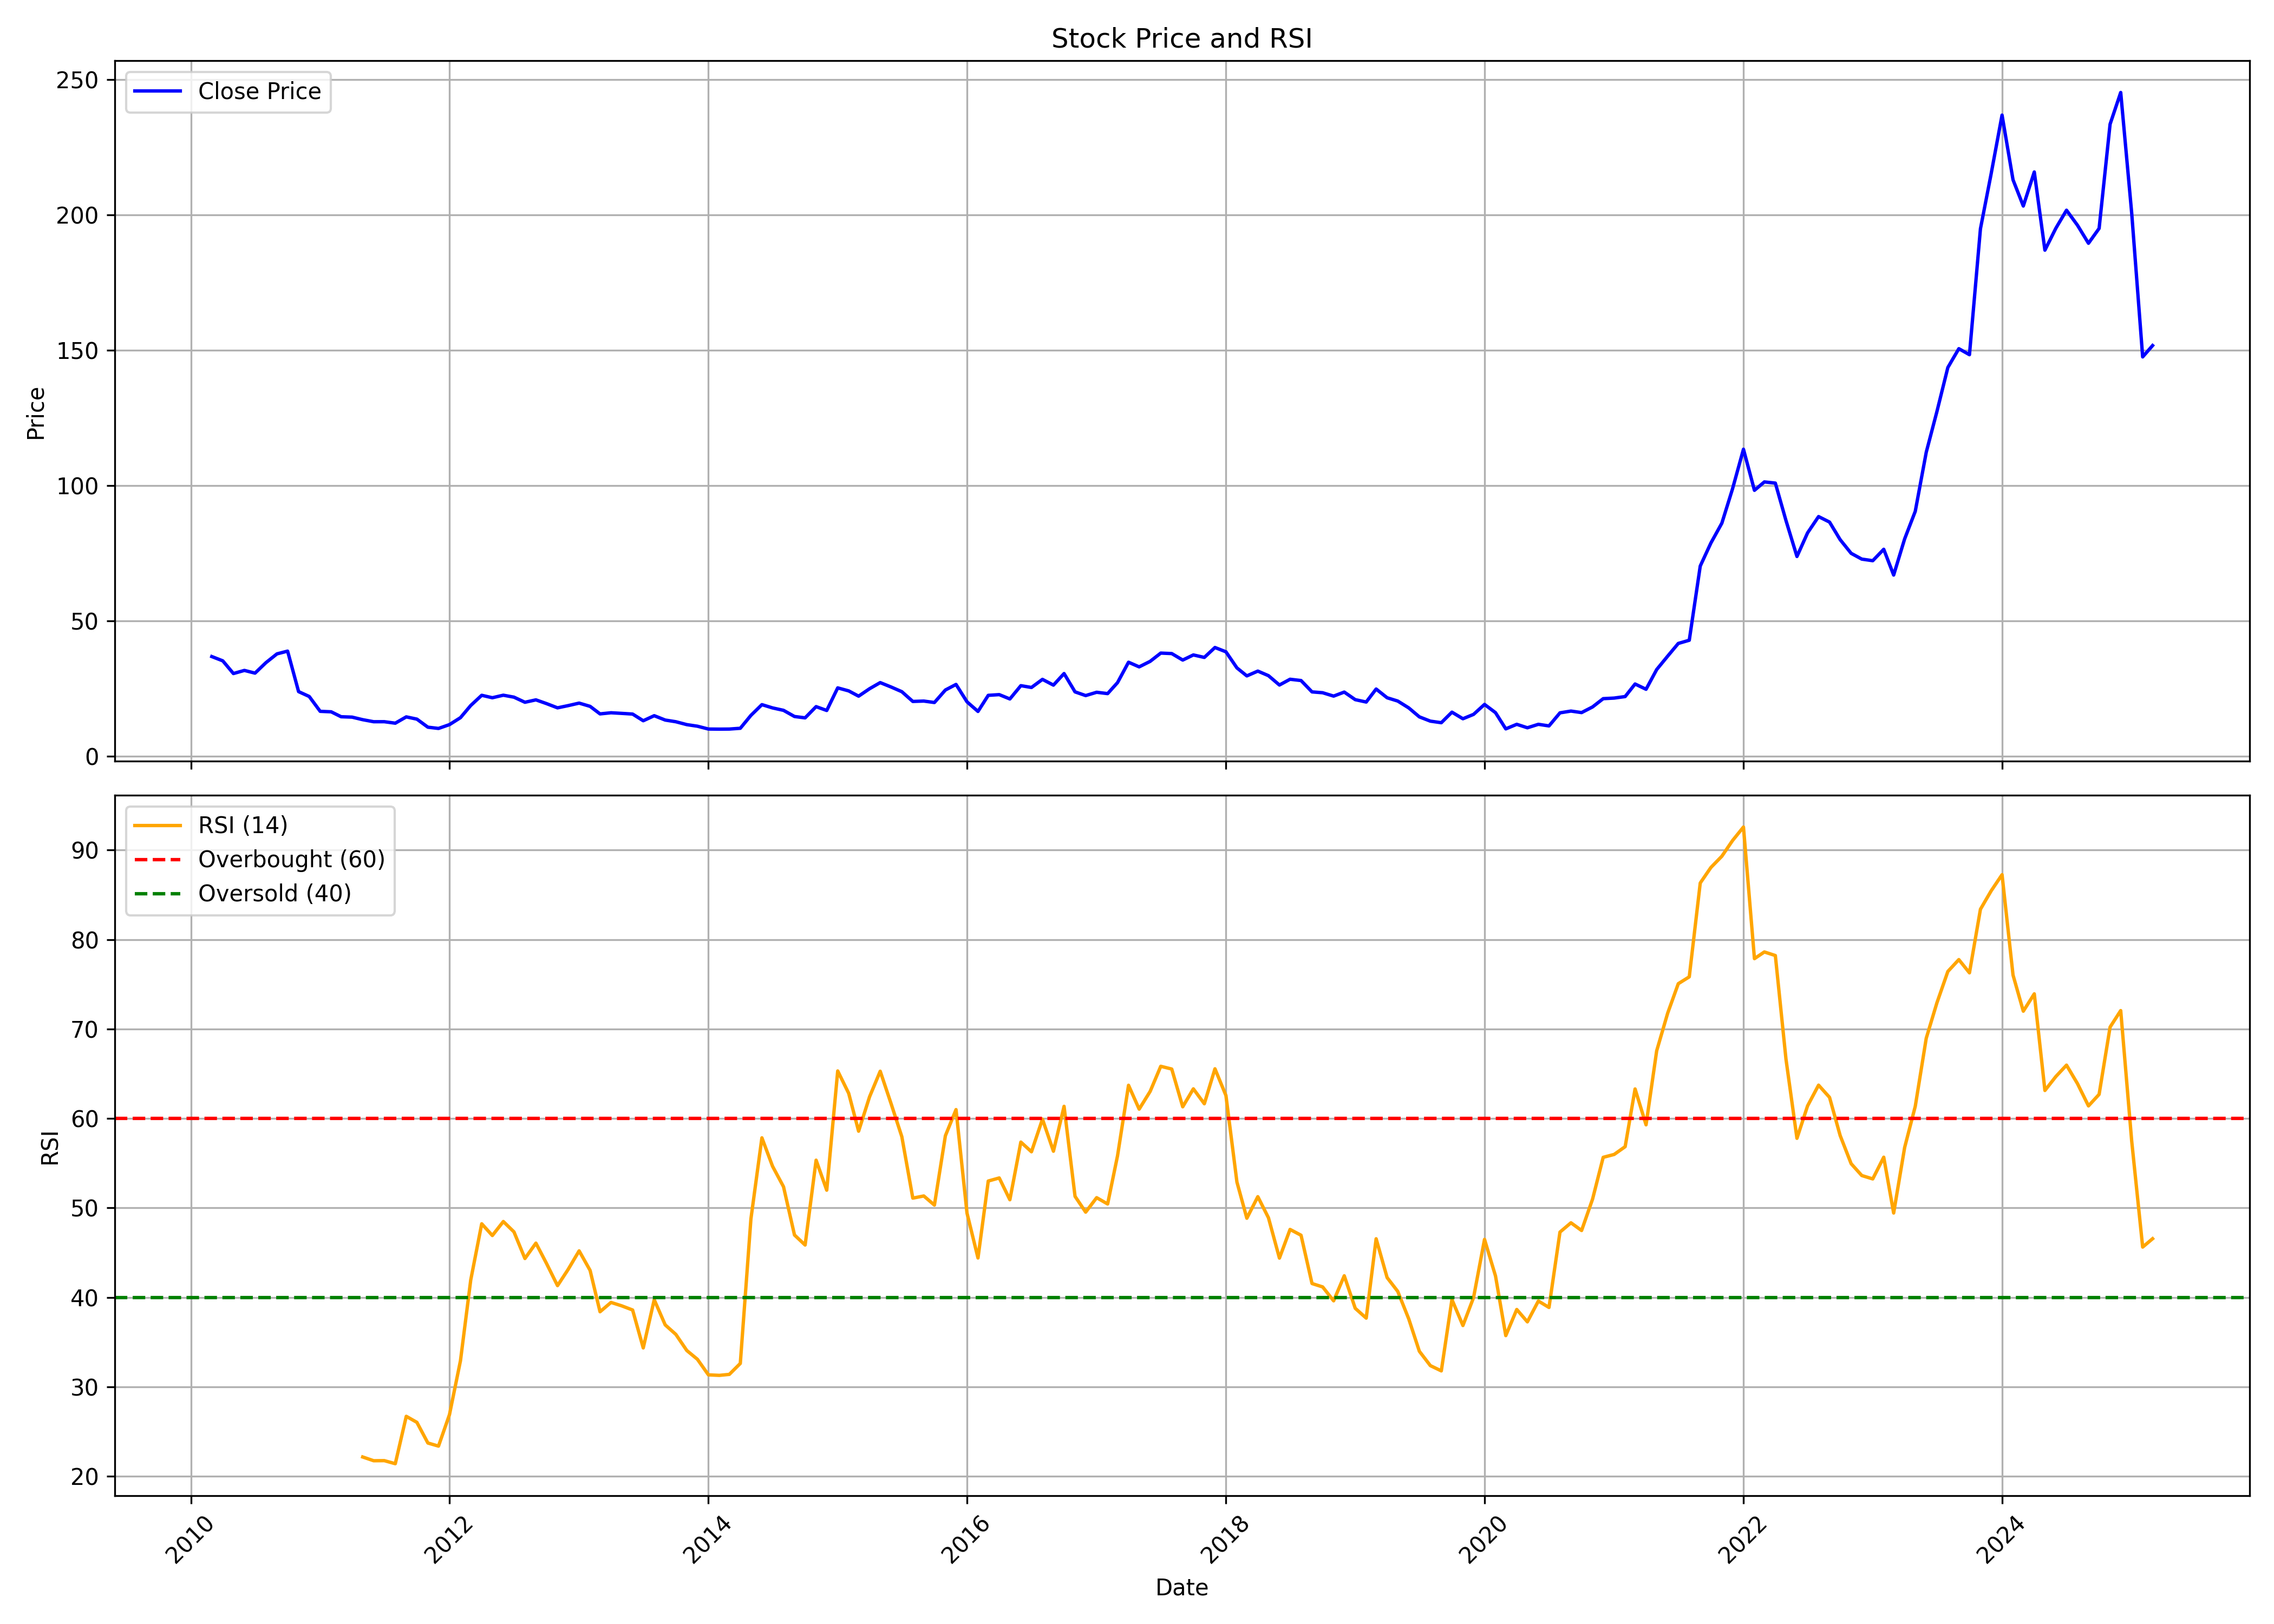

Source data for this figure (header and first rows):
, date, symbol, open, high, low, close, volume, rsi
0, 2010-03-01, MANINFRA, 32.63, 41.96, 32.63, 36.81, 439605612, 
1, 2010-04-01, MANINFRA, 37.45, 40.98, 34.47, 35.22, 80035661, 
2, 2010-05-01, MANINFRA, 35.06, 36.26, 30.17, 30.53, 17461414, 
3, 2010-06-01, MANINFRA, 30.54, 34.27, 30.54, 31.68, 11258665, 
4, 2010-07-01, MANINFRA, 31.65, 32.32, 29.06, 30.68, 7958387, 
5, 2010-08-01, MANINFRA, 30.97, 37.26, 30.97, 34.57, 23747095, 
6, 2010-09-01, MANINFRA, 34.78, 39.36, 31.65, 37.8, 35263743, 
7, 2010-10-01, MANINFRA, 38.09, 39.44, 33.71, 38.82, 15830418, 
8, 2010-11-01, MANINFRA, 38.91, 39.1, 20.15, 23.85, 29638555, 
9, 2010-12-01, MANINFRA, 23.99, 27.7, 20.35, 22.05, 19165825, 
10, 2011-01-01, MANINFRA, 22.59, 23.26, 16.11, 16.56, 3619496, 
11, 2011-02-01, MANINFRA, 16.4, 19.1, 12.77, 16.38, 55295448, 
12, 2011-03-01, MANINFRA, 16.49, 16.5, 13.91, 14.56, 8980599, 
13, 2011-04-01, MANINFRA, 14.56, 17.03, 14.24, 14.42, 3752653, 
14, 2011-05-01, MANINFRA, 14.33, 14.73, 13.08, 13.47, 1205200, 22.16
15, 2011-06-01, MANINFRA, 13.44, 15.36, 10.9, 12.72, 3554869, 21.74
16, 2011-07-01, MANINFRA, 12.78, 14.53, 12.35, 12.72, 8244484, 21.75
17, 2011-08-01, MANINFRA, 12.74, 13.48, 10.13, 12.18, 1243974, 21.41
18, 2011-09-01, MANINFRA, 12.18, 15.48, 11.8, 14.51, 9736938, 26.7
19, 2011-10-01, MANINFRA, 14.31, 15.33, 12.53, 13.68, 4775086, 26.03
20, 2011-11-01, MANINFRA, 13.54, 13.63, 10, 10.7, 1195713, 23.72
21, 2011-12-01, MANINFRA, 10.84, 11.37, 9.543, 10.23, 1642165, 23.37
22, 2012-01-01, MANINFRA, 10.12, 12.79, 9.754, 11.65, 1938301, 26.9
23, 2012-02-01, MANINFRA, 11.69, 15.33, 11.33, 14.22, 7202094, 32.92
24, 2012-03-01, MANINFRA, 14.22, 19.72, 12.75, 18.72, 9169331, 41.94
25, 2012-04-01, MANINFRA, 18.63, 24.1, 18, 22.49, 20952190, 48.23
26, 2012-05-01, MANINFRA, 22.42, 23.76, 18.74, 21.58, 6952713, 46.91
27, 2012-06-01, MANINFRA, 21.74, 22.69, 19.87, 22.52, 8543477, 48.48
28, 2012-07-01, MANINFRA, 22.48, 23.14, 21.58, 21.8, 3610817, 47.32
29, 2012-08-01, MANINFRA, 22.27, 22.49, 19.37, 19.91, 3364959, 44.34
30, 2012-09-01, MANINFRA, 20.01, 22.49, 19.04, 20.8, 6987077, 46.06
31, 2012-10-01, MANINFRA, 20.82, 20.92, 17.4, 19.41, 5470773, 43.78
32, 2012-11-01, MANINFRA, 19.47, 21.3, 17.75, 17.85, 6196263, 41.31
33, 2012-12-01, MANINFRA, 17.86, 20.3, 16.11, 18.67, 12001541, 43.12
34, 2013-01-01, MANINFRA, 19.26, 20.61, 17.88, 19.6, 17138635, 45.2
35, 2013-02-01, MANINFRA, 19.74, 19.79, 18.1, 18.39, 6981829, 43.01
36, 2013-03-01, MANINFRA, 17.9, 19.25, 15.55, 15.61, 1129129, 38.39
37, 2013-04-01, MANINFRA, 15.65, 17.32, 15.21, 16.03, 711116, 39.43
38, 2013-05-01, MANINFRA, 16.03, 16.99, 14.71, 15.81, 1288727, 39.06
39, 2013-06-01, MANINFRA, 15.17, 16.55, 14.18, 15.55, 474116, 38.59
40, 2013-07-01, MANINFRA, 15.88, 16.55, 12.72, 13.08, 3815086, 34.35
41, 2013-08-01, MANINFRA, 13.55, 16.13, 12.24, 14.94, 2001033, 39.74
42, 2013-09-01, MANINFRA, 15.61, 15.78, 12.41, 13.34, 2455361, 36.92
43, 2013-10-01, MANINFRA, 13.06, 14.01, 12.6, 12.71, 923267, 35.86
44, 2013-11-01, MANINFRA, 13.15, 13.4, 11.29, 11.64, 951340, 34.06
45, 2013-12-01, MANINFRA, 11.78, 11.93, 10.41, 11.06, 662334, 33.08
46, 2014-01-01, MANINFRA, 11.17, 11.92, 9.385, 10.01, 548467, 31.34
47, 2014-02-01, MANINFRA, 9.884, 10.39, 9.314, 9.977, 188521, 31.28
48, 2014-03-01, MANINFRA, 9.96, 11.22, 9.659, 10, 508555, 31.39
49, 2014-04-01, MANINFRA, 9.889, 12.71, 9.752, 10.29, 1180871, 32.61
50, 2014-05-01, MANINFRA, 10.29, 17.19, 10.13, 15.07, 5117627, 48.78
51, 2014-06-01, MANINFRA, 15.29, 20.16, 13.95, 19.03, 20498943, 57.83
52, 2014-07-01, MANINFRA, 19.23, 20.57, 16.12, 17.82, 8790262, 54.66
53, 2014-08-01, MANINFRA, 17.79, 19.18, 16.24, 16.93, 6511297, 52.36
54, 2014-09-01, MANINFRA, 17.26, 17.38, 13.2, 14.65, 2982946, 46.97
55, 2014-10-01, MANINFRA, 14.48, 14.81, 11.75, 14.15, 1494326, 45.85
56, 2014-11-01, MANINFRA, 14.12, 19.71, 12.73, 18.29, 66887592, 55.33
57, 2014-12-01, MANINFRA, 18.29, 18.85, 14.48, 16.87, 25173474, 51.98
58, 2015-01-01, MANINFRA, 16.93, 26.62, 16.76, 25.23, 86462328, 65.31
59, 2015-02-01, MANINFRA, 25.28, 26.98, 21.89, 24.11, 47649354, 62.8
... 121 more rows
